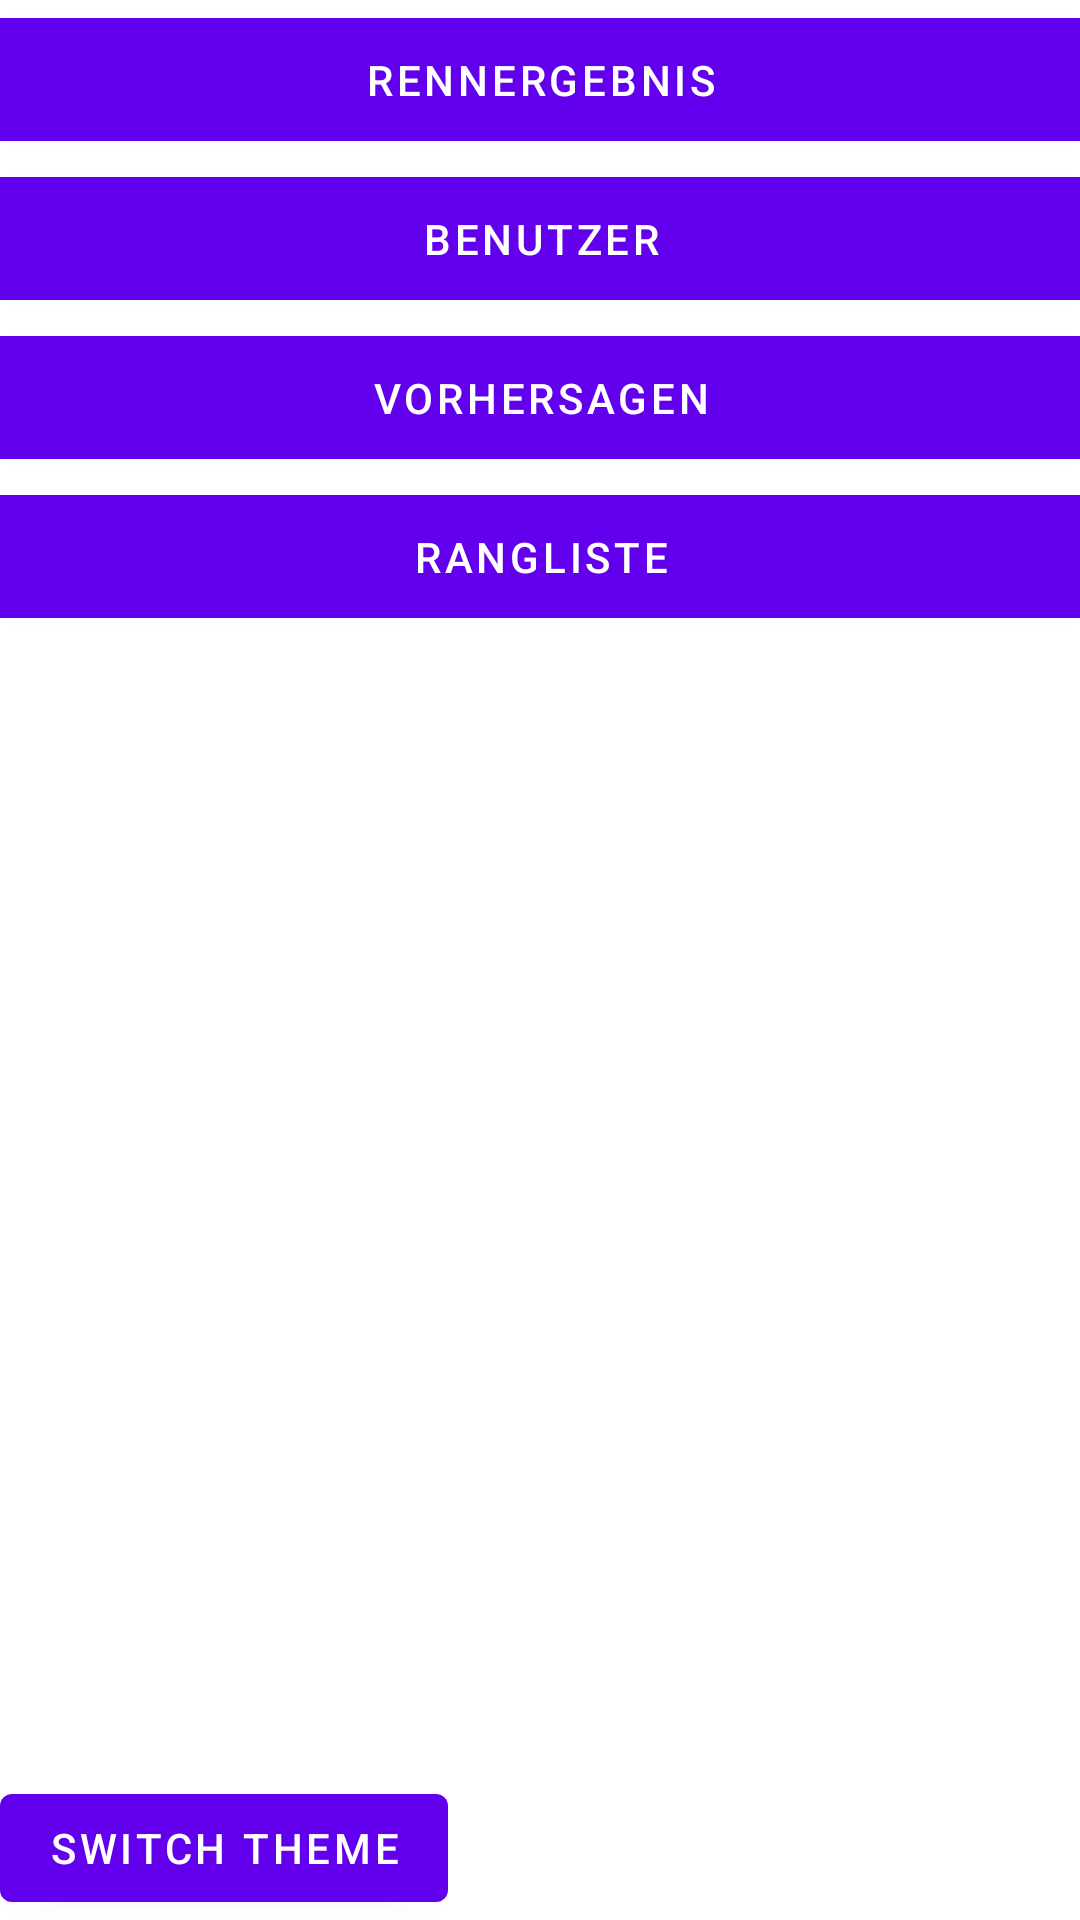

This screen was rendered from an Android layout file. Write that file and the resources it references.
<!-- AndroidManifest.xml: application theme Theme.Testat -->
<!-- res/layout/activity_main.xml -->
<?xml version="1.0" encoding="utf-8"?>
<androidx.constraintlayout.widget.ConstraintLayout xmlns:android="http://schemas.android.com/apk/res/android"
    xmlns:app="http://schemas.android.com/apk/res-auto"
    xmlns:tools="http://schemas.android.com/tools"
    android:layout_width="match_parent"
    android:layout_height="match_parent"
    tools:context=".MainActivity">

    <Button
        android:id="@+id/raceResult"
        android:layout_width="374dp"
        android:layout_height="53dp"
        android:text="Rennergebnis"
        app:layout_constraintEnd_toEndOf="parent"
        app:layout_constraintHorizontal_bias="0.5"
        app:layout_constraintStart_toStartOf="parent"
        app:layout_constraintTop_toTopOf="parent" />

    <Button
        android:id="@+id/userManagement"
        android:layout_width="374dp"
        android:layout_height="53dp"
        android:text="Benutzer"
        app:layout_constraintEnd_toEndOf="@+id/raceResult"
        app:layout_constraintStart_toStartOf="@+id/raceResult"
        app:layout_constraintTop_toBottomOf="@+id/raceResult" />

    <Button
        android:id="@+id/predict"
        android:layout_width="374dp"
        android:layout_height="53dp"
        android:text="Vorhersagen"
        app:layout_constraintEnd_toEndOf="@+id/userManagement"
        app:layout_constraintStart_toStartOf="@+id/userManagement"
        app:layout_constraintTop_toBottomOf="@+id/userManagement" />

    <Button
        android:id="@+id/ranking"
        android:layout_width="374dp"
        android:layout_height="53dp"
        android:text="Rangliste"
        app:layout_constraintEnd_toEndOf="@+id/predict"
        app:layout_constraintStart_toStartOf="@+id/predict"
        app:layout_constraintTop_toBottomOf="@+id/predict" />

    <Button
        android:id="@+id/switchTheme"
        android:layout_width="wrap_content"
        android:layout_height="wrap_content"
        android:text="Switch Theme"
        app:layout_constraintBottom_toBottomOf="parent"
        app:layout_constraintStart_toStartOf="parent" />

</androidx.constraintlayout.widget.ConstraintLayout>
<!-- resources referenced by this layout -->
<resources>
  <style name="Theme.Testat" parent="Theme.MaterialComponents.DayNight.DarkActionBar">
          
          <item name="colorPrimary">@color/purple_500</item>
          <item name="colorPrimaryVariant">@color/purple_700</item>
          <item name="colorOnPrimary">@color/white</item>
          
          <item name="colorSecondary">@color/teal_200</item>
          <item name="colorSecondaryVariant">@color/teal_700</item>
          <item name="colorOnSecondary">@color/black</item>
          
          <item name="android:statusBarColor">?attr/colorPrimaryVariant</item>
          
      </style>
  <color name="white">#FFFFFF</color>
  <!-- not gathered from this repository: default colours our renderer supplied (Android Studio template values) -->
  <color name="purple_500">#FF6200EE</color>
  <color name="purple_700">#FF3700B3</color>
  <color name="teal_200">#FF03DAC5</color>
  <color name="teal_700">#FF018786</color>
  <color name="black">#FF000000</color>
</resources>
